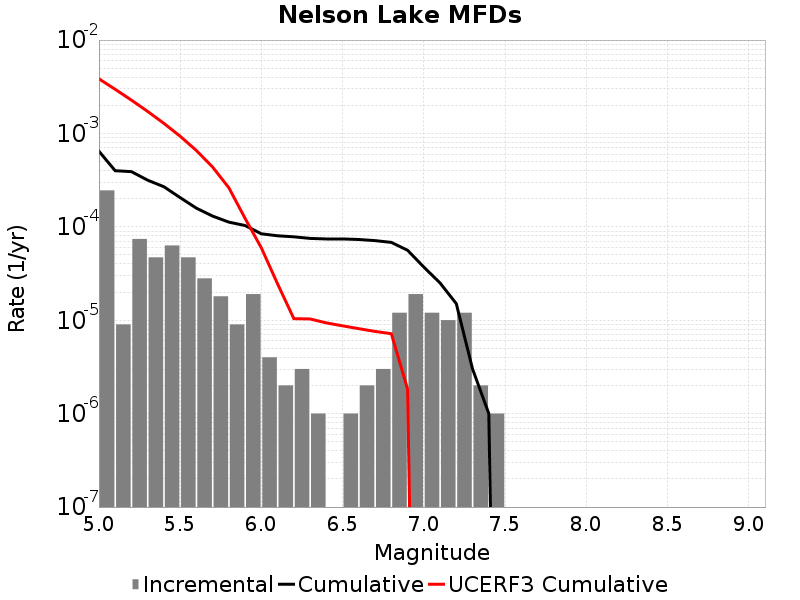

The data file committed next to this chart (first rows):
Magnitude, Incremental Rate, Cumulative Rate, UCERF3 Cumulative Rate
5.05, 2.45737E-4, 6.449343E-4, 0.003845
5.15, 9.027074E-6, 3.9919728E-4, 0.002969
5.25, 7.422261E-5, 3.901702E-4, 0.002274
5.35, 4.7141388E-5, 3.1594757E-4, 0.001721
5.45, 6.318952E-5, 2.688062E-4, 0.001282
5.55, 4.7141388E-5, 2.0561668E-4, 9.334304E-4
5.65, 2.808423E-5, 1.584753E-4, 6.5649615E-4
5.75, 1.8054148E-5, 1.3039107E-4, 4.365195E-4
5.85, 9.027074E-6, 1.1233692E-4, 2.6178584E-4
5.95, 1.9057155E-5, 1.03309845E-4, 1.2298994E-4
6.05, 4.012033E-6, 8.425269E-5, 5.9474467E-5
6.15, 2.0060165E-6, 8.024066E-5, 2.4444762E-5
6.25, 3.0090246E-6, 7.823464E-5, 1.0402963E-5
6.35, 1.0030083E-6, 7.522562E-5, 1.0327781E-5
6.45, 0.0, 7.422261E-5, 9.36576E-6
6.55, 1.0030083E-6, 7.422261E-5, 8.714875E-6
6.65, 2.0060165E-6, 7.32196E-5, 8.126264E-6
6.75, 3.0090246E-6, 7.121358E-5, 7.5925627E-6
6.85, 1.2036098E-5, 6.820456E-5, 7.178383E-6
6.95, 1.9057155E-5, 5.616846E-5, 1.8349892E-6
7.05, 1.2036098E-5, 3.7111306E-5, 0.0
7.15, 1.0030082E-5, 2.5075205E-5, 0.0
7.25, 1.2036098E-5, 1.5045123E-5, 0.0
7.35, 2.0060165E-6, 3.0090246E-6, 0.0
7.45, 1.0030083E-6, 1.0030083E-6, 0.0
7.55, 0.0, 0.0, 0.0
7.65, 0.0, 0.0, 0.0
7.75, 0.0, 0.0, 0.0
7.85, 0.0, 0.0, 0.0
7.95, 0.0, 0.0, 0.0
8.05, 0.0, 0.0, 0.0
8.15, 0.0, 0.0, 0.0
8.25, 0.0, 0.0, 0.0
8.35, 0.0, 0.0, 0.0
8.45, 0.0, 0.0, 0.0
8.55, 0.0, 0.0, 0.0
8.65, 0.0, 0.0, 0.0
8.75, 0.0, 0.0, 0.0
8.85, 0.0, 0.0, 0.0
8.95, 0.0, 0.0, 0.0
9.05, 0.0, 0.0, 0.0
